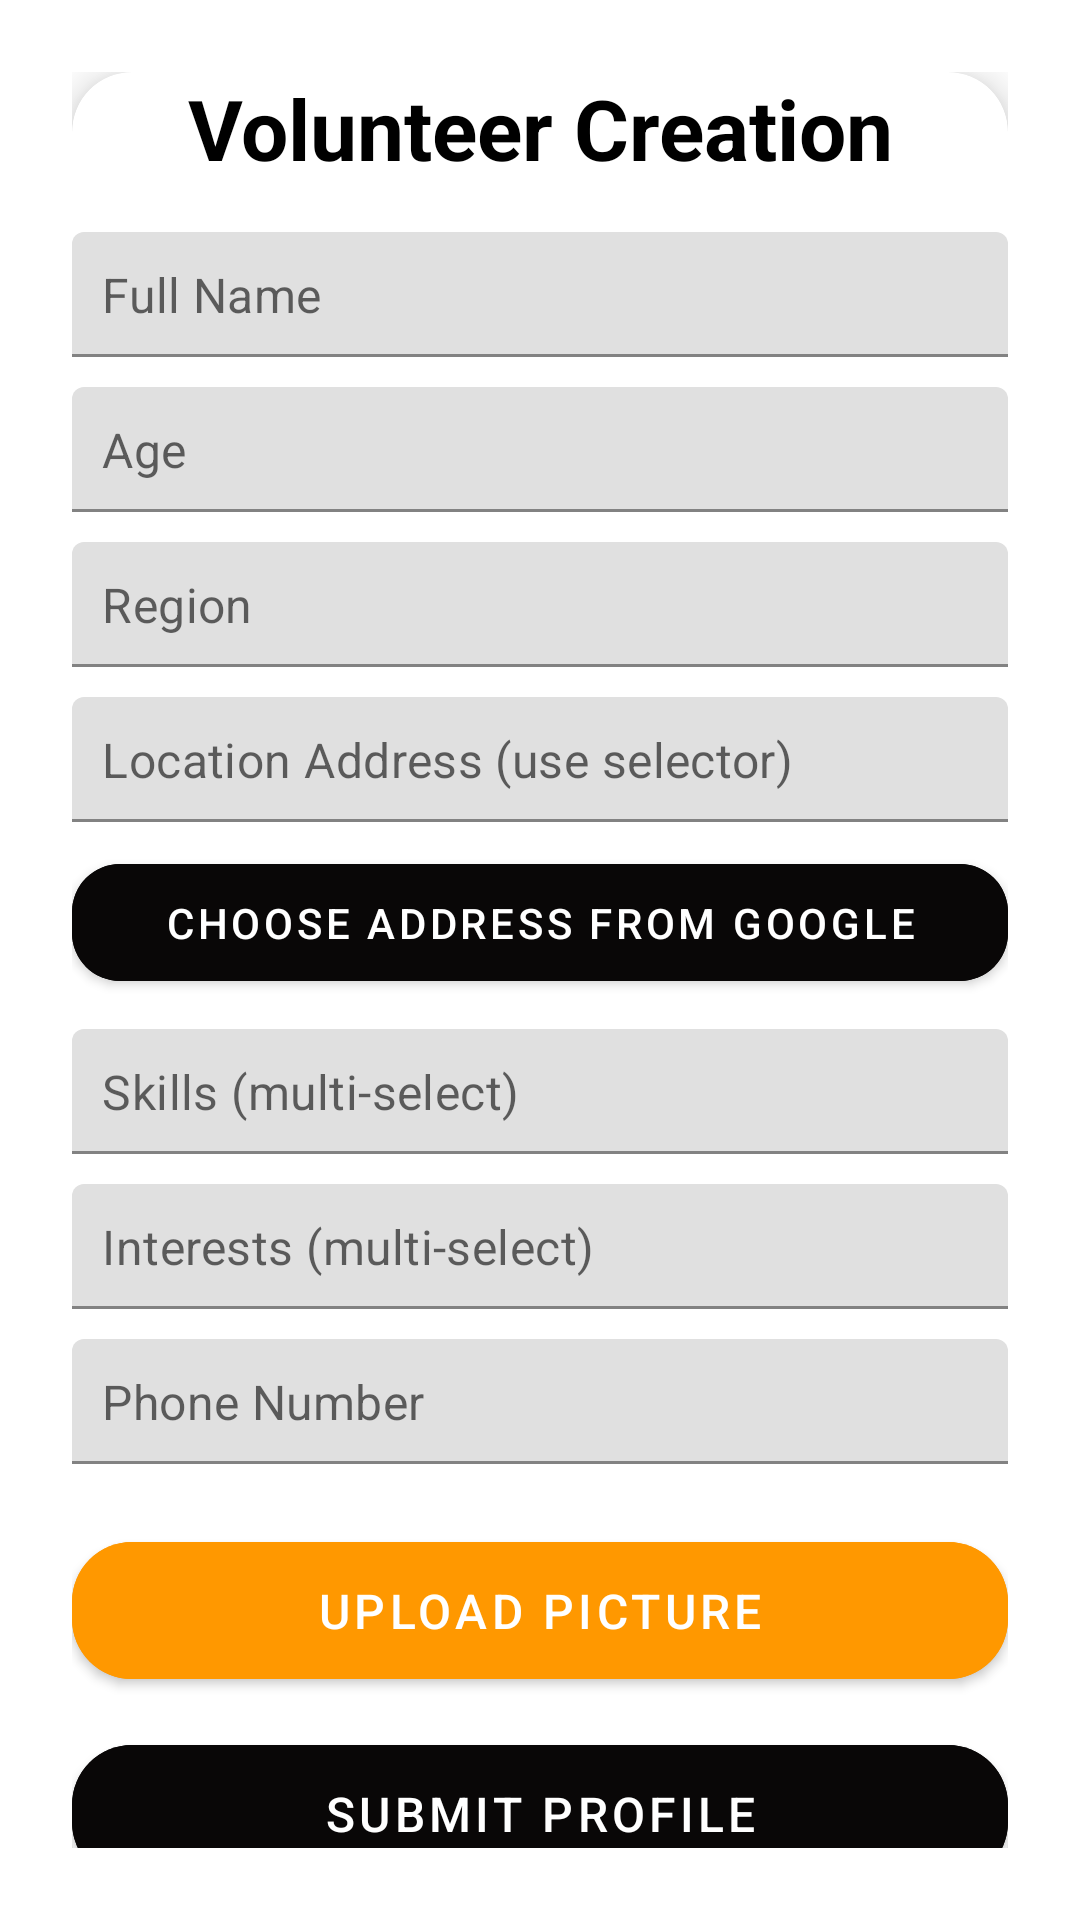

Here is an Android app screen rendered from its layout file. Give the layout XML and the strings, colors and styles it references.
<!-- AndroidManifest.xml: application theme Theme.VolunteerMatchingPlatform -->
<!-- res/layout/volunteer_creation_page.xml -->
<?xml version="1.0" encoding="utf-8"?>
<ScrollView xmlns:android="http://schemas.android.com/apk/res/android"
    xmlns:app="http://schemas.android.com/apk/res-auto"
    android:layout_width="match_parent"
    android:layout_height="match_parent"
    android:background="@color/white"
    android:padding="24dp">

    <LinearLayout
        android:layout_width="match_parent"
        android:layout_height="wrap_content"
        android:gravity="center"
        android:orientation="vertical">

        <androidx.cardview.widget.CardView
            android:layout_width="match_parent"
            android:layout_height="wrap_content"
            android:backgroundTint="@color/white"
            android:padding="24dp"
            app:cardCornerRadius="20dp"
            app:cardElevation="8dp">

            <LinearLayout
                android:layout_width="match_parent"
                android:layout_height="wrap_content"
                android:orientation="vertical">

                <TextView
                    android:layout_width="match_parent"
                    android:layout_height="wrap_content"
                    android:gravity="center"
                    android:paddingBottom="16dp"
                    android:text="Volunteer Creation"
                    android:textColor="@color/black"
                    android:textSize="28sp"
                    android:textStyle="bold" />

                <com.google.android.material.textfield.TextInputLayout
                    android:layout_width="match_parent"
                    android:layout_height="wrap_content"
                    app:boxStrokeColor="@color/primary"
                    app:hintEnabled="false">

                    <com.google.android.material.textfield.TextInputEditText
                        android:id="@+id/editTextName"
                        android:layout_width="match_parent"
                        android:layout_height="wrap_content"
                        android:hint="Full Name"
                        android:padding="10dp" />
                </com.google.android.material.textfield.TextInputLayout>

                <com.google.android.material.textfield.TextInputLayout
                    android:layout_width="match_parent"
                    android:layout_height="wrap_content"
                    android:layout_marginTop="10dp"
                    app:boxStrokeColor="@color/primary"
                    app:hintEnabled="false">

                    <com.google.android.material.textfield.TextInputEditText
                        android:id="@+id/editTextAge"
                        android:layout_width="match_parent"
                        android:layout_height="wrap_content"
                        android:hint="Age"
                        android:inputType="number"
                        android:padding="10dp" />
                </com.google.android.material.textfield.TextInputLayout>

                <com.google.android.material.textfield.TextInputLayout
                    android:layout_width="match_parent"
                    android:layout_height="wrap_content"
                    android:layout_marginTop="10dp"
                    app:boxStrokeColor="@color/primary"
                    app:hintEnabled="false">

                    <com.google.android.material.textfield.TextInputEditText
                        android:id="@+id/editTextRegion"
                        android:layout_width="match_parent"
                        android:layout_height="wrap_content"
                        android:hint="Region"
                        android:padding="10dp" />
                </com.google.android.material.textfield.TextInputLayout>

                <com.google.android.material.textfield.TextInputLayout
                    android:layout_width="match_parent"
                    android:layout_height="wrap_content"
                    android:layout_marginTop="10dp"
                    app:boxStrokeColor="@color/primary"
                    app:hintEnabled="false">

                    <com.google.android.material.textfield.TextInputEditText
                        android:id="@+id/editTextLocationAddress"
                        android:layout_width="match_parent"
                        android:layout_height="wrap_content"
                        android:clickable="false"
                        android:focusable="false"
                        android:hint="Location Address (use selector)"
                        android:padding="10dp" />
                </com.google.android.material.textfield.TextInputLayout>

                <com.google.android.material.button.MaterialButton
                    android:id="@+id/buttonSelectAddress"
                    android:layout_width="match_parent"
                    android:layout_height="wrap_content"
                    android:layout_marginTop="8dp"
                    android:backgroundTint="@color/primary"
                    android:padding="10dp"
                    android:text="Choose address from Google"
                    android:textColor="@color/white"
                    android:textSize="14sp"
                    app:cornerRadius="16dp" />

                <com.google.android.material.textfield.TextInputLayout
                    android:id="@+id/multiSelectLayout"
                    android:layout_width="match_parent"
                    android:layout_height="wrap_content"
                    android:layout_marginTop="10dp"
                    app:boxStrokeColor="@color/primary"
                    app:hintEnabled="false">

                    <com.google.android.material.textfield.TextInputEditText
                        android:id="@+id/editTextSkills"
                        android:layout_width="match_parent"
                        android:layout_height="wrap_content"
                        android:clickable="true"
                        android:drawableEnd="@drawable/ic_arrow_drop_down"
                        android:focusable="false"
                        android:hint="Skills (multi-select)"
                        android:inputType="none"
                        android:padding="10dp" />
                </com.google.android.material.textfield.TextInputLayout>

                <com.google.android.material.textfield.TextInputLayout
                    android:id="@+id/multiSelectInterestsLayout"
                    android:layout_width="match_parent"
                    android:layout_height="wrap_content"
                    android:layout_marginTop="10dp"
                    app:boxStrokeColor="@color/primary"
                    app:hintEnabled="false">

                    <com.google.android.material.textfield.TextInputEditText
                        android:id="@+id/editTextInterests"
                        android:layout_width="match_parent"
                        android:layout_height="wrap_content"
                        android:clickable="true"
                        android:drawableEnd="@drawable/ic_arrow_drop_down"
                        android:focusable="false"
                        android:hint="Interests (multi-select)"
                        android:inputType="none"
                        android:padding="10dp" />
                </com.google.android.material.textfield.TextInputLayout>

                <com.google.android.material.textfield.TextInputLayout
                    android:layout_width="match_parent"
                    android:layout_height="wrap_content"
                    android:layout_marginTop="10dp"
                    app:boxStrokeColor="@color/primary"
                    app:hintEnabled="false">

                    <com.google.android.material.textfield.TextInputEditText
                        android:id="@+id/editTextPhoneNumber"
                        android:layout_width="match_parent"
                        android:layout_height="wrap_content"
                        android:hint="Phone Number"
                        android:inputType="phone"
                        android:padding="10dp" />
                </com.google.android.material.textfield.TextInputLayout>

                <com.google.android.material.button.MaterialButton
                    android:id="@+id/buttonUploadPicture"
                    android:layout_width="match_parent"
                    android:layout_height="wrap_content"
                    android:layout_marginTop="20dp"
                    android:backgroundTint="@color/secondary"
                    android:padding="12dp"
                    android:text="Upload Picture"
                    android:textColor="@color/white"
                    android:textSize="16sp"
                    app:cornerRadius="20dp" />

                <com.google.android.material.button.MaterialButton
                    android:id="@+id/buttonSumbitProfile"
                    android:layout_width="match_parent"
                    android:layout_height="wrap_content"
                    android:layout_marginTop="10dp"
                    android:backgroundTint="@color/primary"
                    android:padding="12dp"
                    android:text="Submit Profile"
                    android:textColor="@color/white"
                    android:textSize="16sp"
                    app:cornerRadius="20dp" />

            </LinearLayout>

        </androidx.cardview.widget.CardView>

    </LinearLayout>

</ScrollView>
<!-- resources referenced by this layout -->
<resources>
  <color name="black">#FF000000</color>
  <color name="primary">#090707</color>
  <color name="secondary">#FF9800</color>
  <color name="white">#FFFFFFFF</color>
  <style name="Theme.VolunteerMatchingPlatform" parent="Theme.MaterialComponents.DayNight.DarkActionBar">
          
          <item name="colorPrimary">@color/purple_500</item>
          <item name="colorPrimaryVariant">@color/purple_700</item>
          <item name="colorOnPrimary">@color/white</item>
          
          <item name="colorSecondary">@color/teal_200</item>
          <item name="colorSecondaryVariant">@color/teal_700</item>
          <item name="colorOnSecondary">@color/black</item>
          
          <item name="android:statusBarColor">?attr/colorPrimaryVariant</item>
          
      </style>
  <color name="purple_500">#6200EE</color>
  <color name="purple_700">#3700B3</color>
  <color name="teal_200">#4FE2C9</color>
  <color name="teal_700">#FF018786</color>
</resources>
